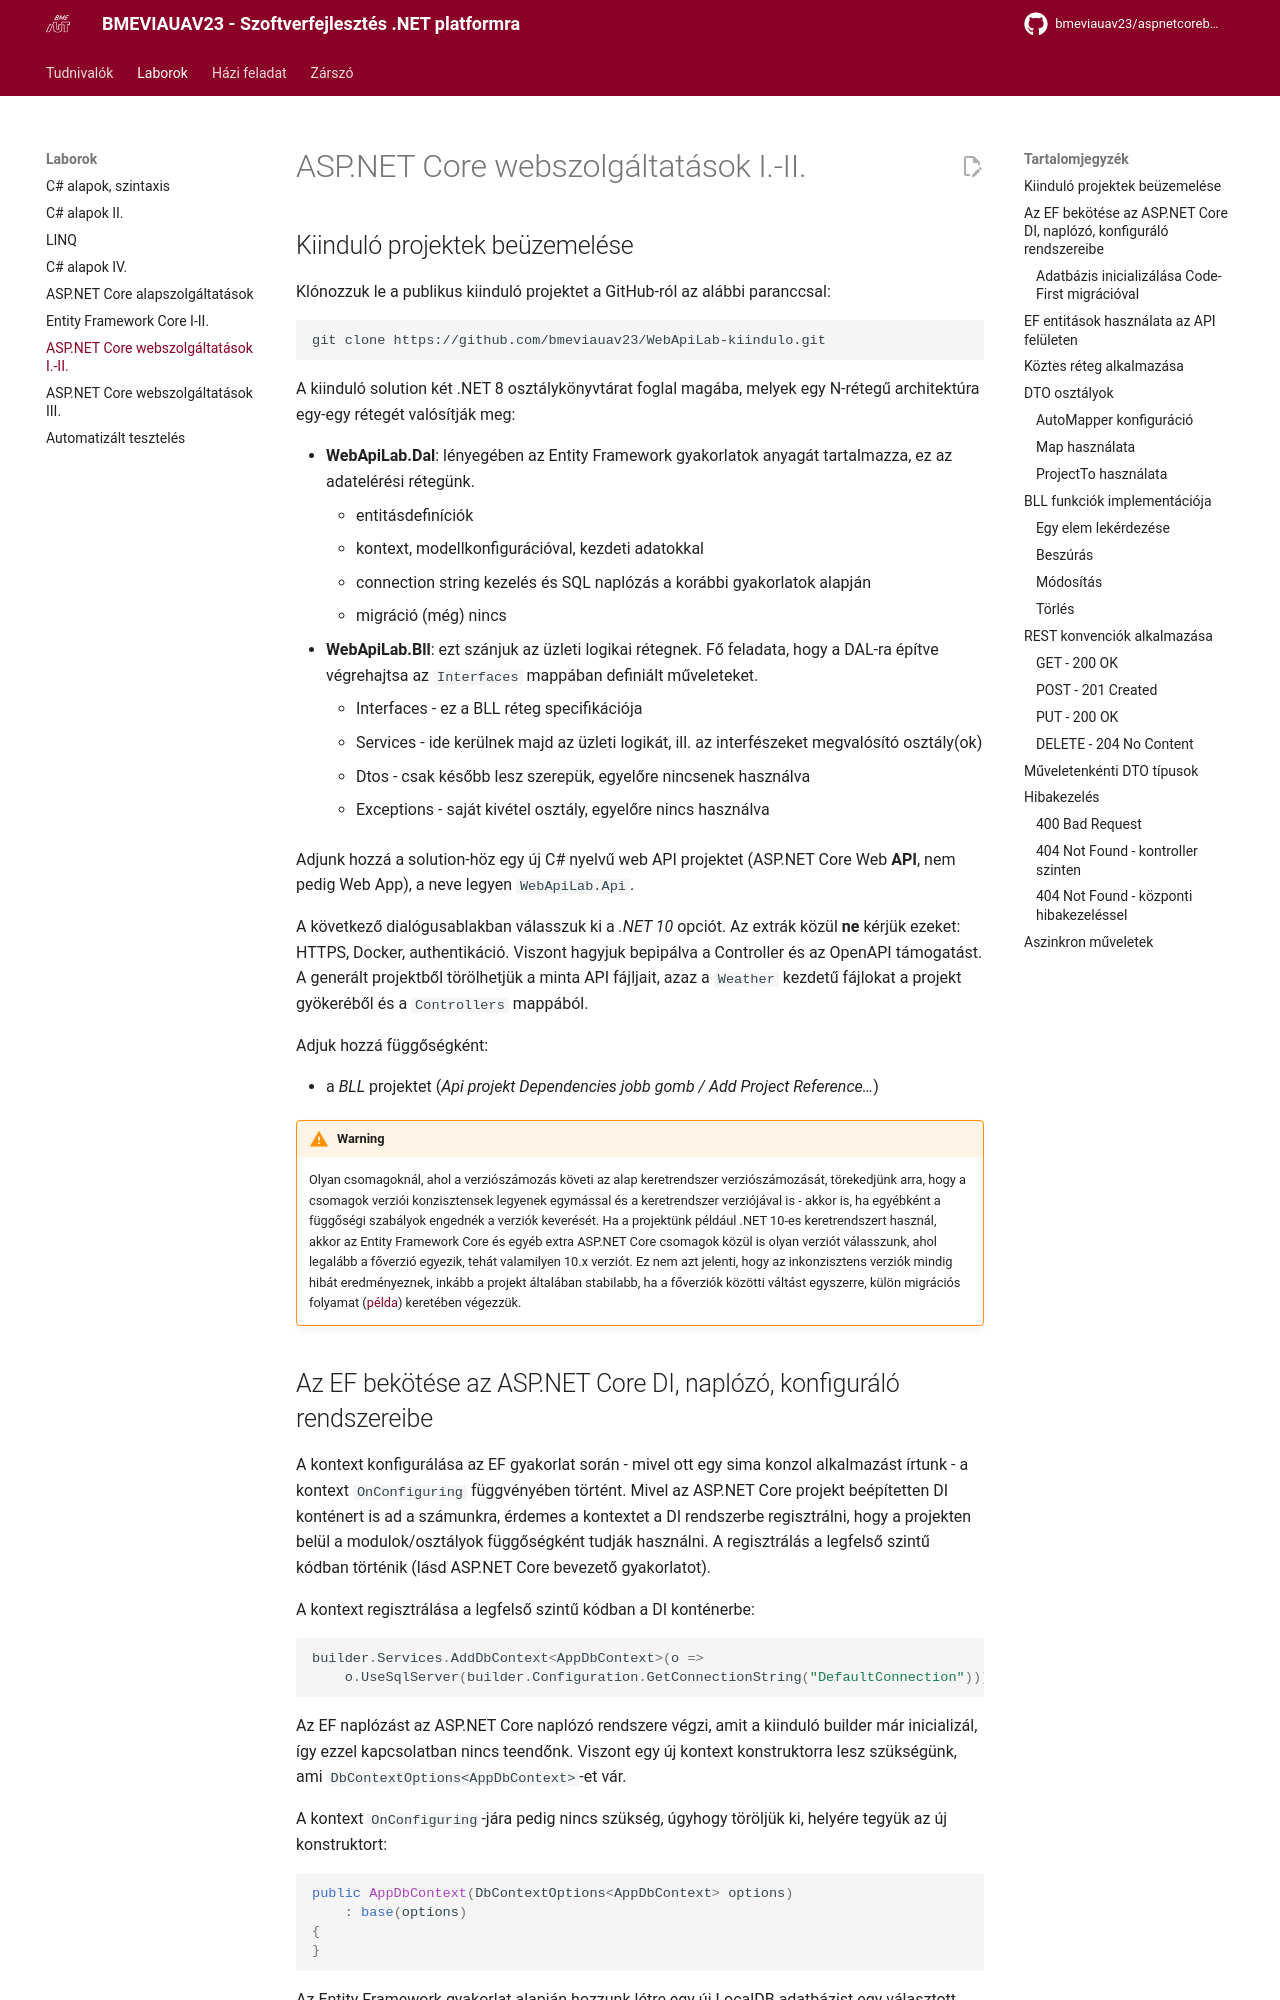

repository: bmeviauav23/aspnetcorebook · page: seminar/07-restapi/chapter7/index.html · generator: mkdocs

# ASP.NET Core webszolgáltatások I.-II.

## Kiinduló projektek beüzemelése

Klónozzuk le a publikus kiinduló projektet a GitHub-ról az alábbi paranccsal:

``` cmd
git clone https://github.com/bmeviauav23/WebApiLab-kiindulo.git
```

A kiinduló solution két .NET 8 osztálykönyvtárat foglal magába, melyek egy N-rétegű architektúra egy-egy rétegét valósítják meg:

- **WebApiLab.Dal**: lényegében az Entity Framework gyakorlatok anyagát tartalmazza, ez az adatelérési rétegünk.
    - entitásdefiníciók
    - kontext, modellkonfigurációval, kezdeti adatokkal
    - connection string kezelés és SQL naplózás a korábbi gyakorlatok alapján
    - migráció (még) nincs
- **WebApiLab.Bll**: ezt szánjuk az üzleti logikai rétegnek. Fő feladata, hogy a DAL-ra építve végrehajtsa az `Interfaces` mappában definiált műveleteket.
    - Interfaces - ez a BLL réteg specifikációja
    - Services - ide kerülnek majd az üzleti logikát, ill. az interfészeket megvalósító osztály(ok)
    - Dtos - csak később lesz szerepük, egyelőre nincsenek használva
    - Exceptions - saját kivétel osztály, egyelőre nincs használva

Adjunk hozzá a solution-höz egy új C# nyelvű web API projektet (ASP.NET Core Web **API**, nem pedig Web App), a neve legyen `WebApiLab.Api`.

A következő dialógusablakban válasszuk ki a *.NET 10* opciót. Az extrák közül **ne** kérjük ezeket: HTTPS, Docker, authentikáció. Viszont hagyjuk bepipálva a Controller és az OpenAPI támogatást.
A generált projektből törölhetjük a minta API fájljait, azaz a `Weather` kezdetű fájlokat a projekt gyökeréből és a `Controllers` mappából.

Adjuk hozzá függőségként:

- a *BLL* projektet (*Api projekt Dependencies jobb gomb / Add Project Reference…*)

!!! warning Microsoft csomagok verziózása
    Olyan csomagoknál, ahol a verziószámozás követi az alap keretrendszer verziószámozását, törekedjünk arra, hogy a csomagok verziói konzisztensek legyenek egymással és a keretrendszer verziójával is - akkor is, ha egyébként a függőségi szabályok engednék a verziók keverését.
    Ha a projektünk például .NET 10-es keretrendszert használ, akkor az Entity Framework Core és egyéb extra ASP.NET Core csomagok közül is olyan verziót válasszunk, ahol legalább a főverzió egyezik, tehát valamilyen 10.x verziót. Ez nem azt jelenti, hogy az inkonzisztens verziók mindig hibát eredményeznek, inkább a projekt általában stabilabb, ha a főverziók közötti váltást egyszerre, külön migrációs folyamat ([példa](https://learn.microsoft.com/en-us/aspnet/core/migration/31-to-60)) keretében végezzük.
